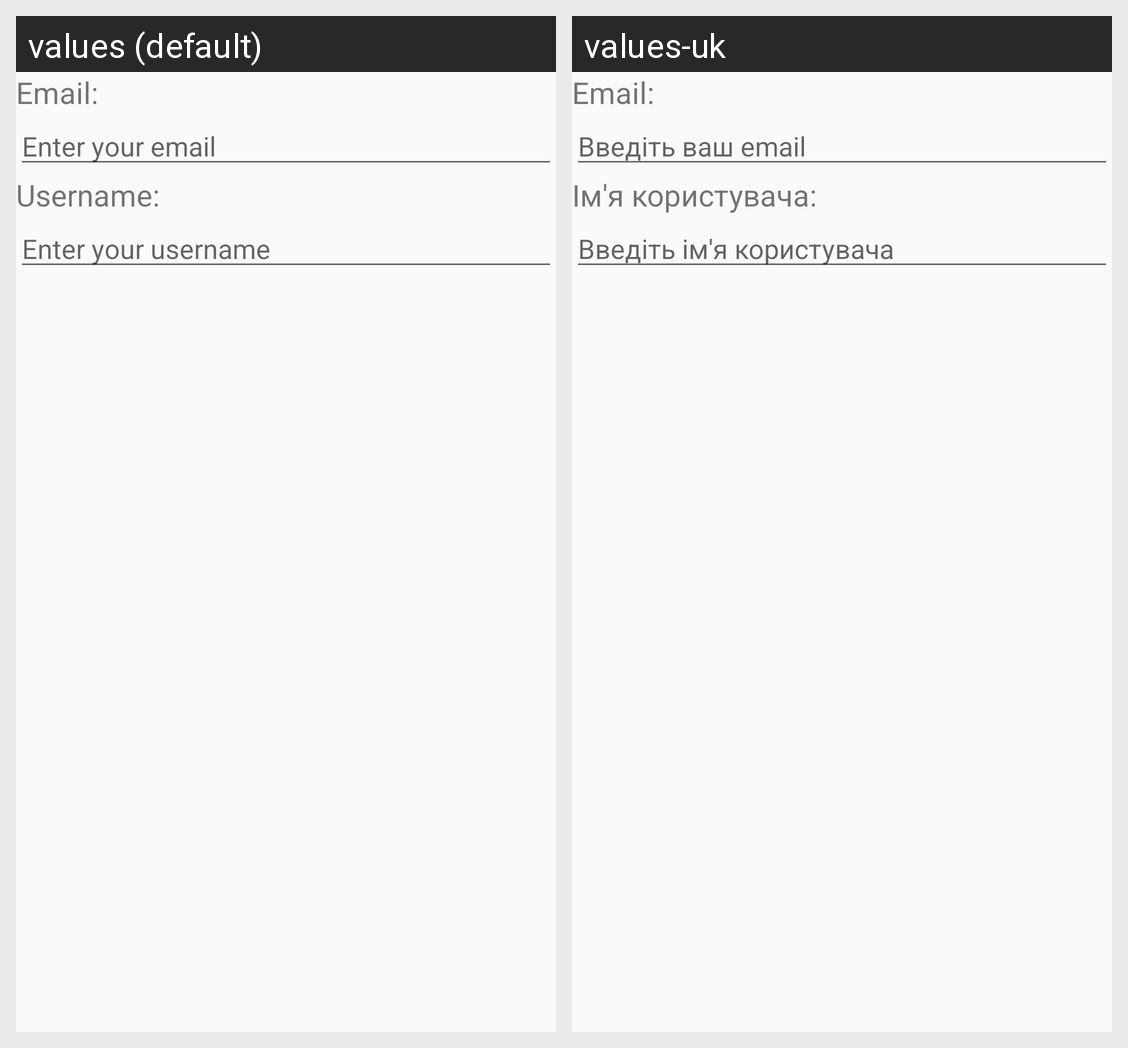

Strings drawn on this Android screen and how each of the app's shown locales translates them:
Android screen res/layout/linear_layout_user_edit_before_password.xml rendered under 2 locales, left to right: values (default), values-uk. Device: Nexus 5 (rendered at 1080×1920; each locale shown at half size, 540×960, under a caption strip naming it); theme AppTheme.
Strings drawn on this screen, with the default value and each locale's value (text and hints the layout hard-codes, and strings that could not be matched under every locale, appear in the picture but are not listed):

label_email
  values: Email:
  values-uk: Email:

hint_enter_email
  values: Enter your email
  values-uk: Введіть ваш email

label_username
  values: Username:
  values-uk: Ім'я користувача:

hint_enter_username
  values: Enter your username
  values-uk: Введіть ім'я користувача
